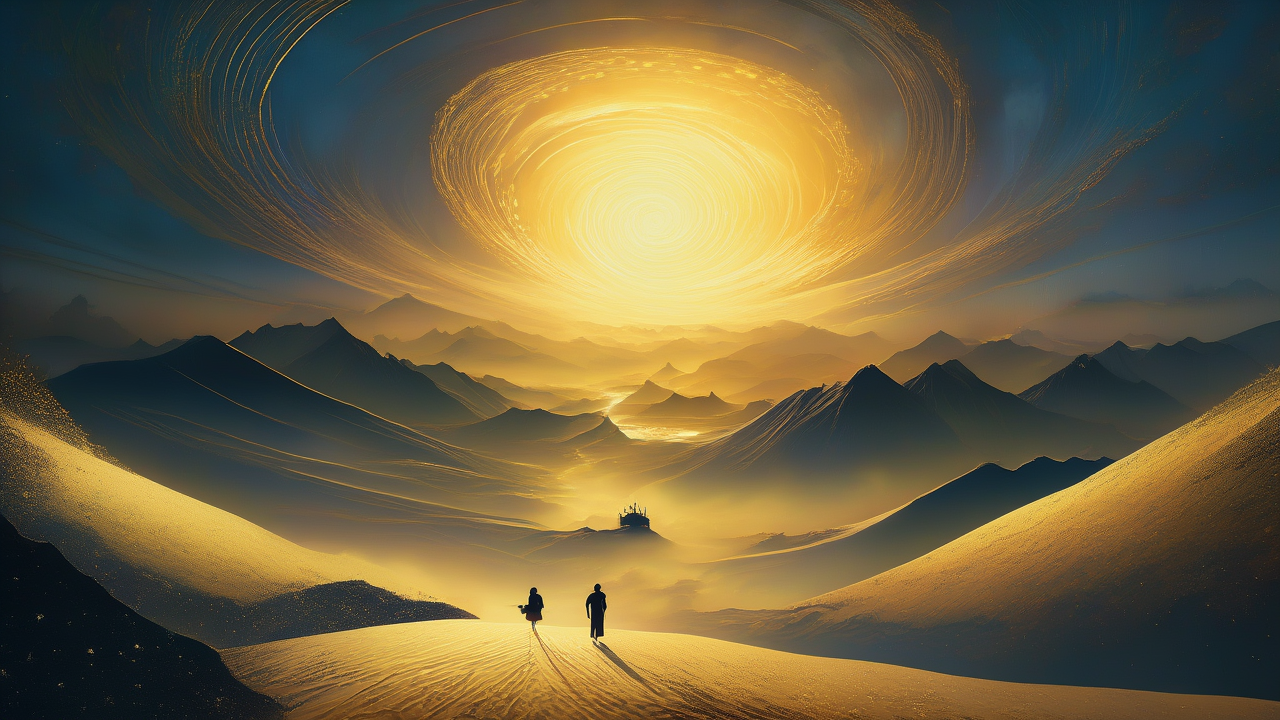
Generation parameters embedded in this image by ComfyUI (PNG 'prompt' text chunk: the API-format workflow graph, JSON):
{"8":{"inputs":{"samples":["13",0],"vae":["10",0]},"class_type":"VAEDecode"},"10":{"inputs":{"vae_name":"ae.safetensors"},"class_type":"VAELoader"},"11":{"inputs":{"clip_name1":"t5xxl_fp16.safetensors","clip_name2":"clip_l.safetensors","type":"flux","device":"default"},"class_type":"DualCLIPLoader"},"12":{"inputs":{"unet_name":"BC8FLUX_MERGED_FP16.safetensors","weight_dtype":"default"},"class_type":"UNETLoader"},"13":{"inputs":{"noise":["25",0],"guider":["22",0],"sampler":["16",0],"sigmas":["17",0],"latent_image":["27",0]},"class_type":"SamplerCustomAdvanced"},"16":{"inputs":{"sampler_name":"euler"},"class_type":"KSamplerSelect"},"17":{"inputs":{"scheduler":"simple","steps":35,"denoise":1.0,"model":["30",0]},"class_type":"BasicScheduler"},"22":{"inputs":{"model":["30",0],"conditioning":["26",0]},"class_type":"BasicGuider"},"25":{"inputs":{"noise_seed":3727547709737111768},"class_type":"RandomNoise"},"26":{"inputs":{"guidance":1.0,"conditioning":["39",0]},"class_type":"FluxGuidance"},"27":{"inputs":{"width":1280,"height":720,"batch_size":1},"class_type":"EmptySD3LatentImage"},"30":{"inputs":{"max_shift":1.15,"base_shift":0.5,"width":1280,"height":720,"model":["12",0]},"class_type":"ModelSamplingFlux"},"38":{"inputs":{"filename_prefix":"aca338b2-f0b7-4f24-8ee4-e2f558e001f8","images":["8",0]},"class_type":"SaveImageS3"},"39":{"inputs":{"text":"A surreal, cinematic landscape inspired by Led Zeppelin's 'Kashmir': vast desert sands merging with misty mountains under a dramatic, swirling sky. Ethereal Eastern motifs subtly blend with classic rock iconographyguitar silhouettes, flowing musical notes, and hints of orchestral instruments. The color palette is rich golds, deep blues, and mysterious purples, evoking awe, openness, and the sublime. Hyper-detailed, painterly, with a sense of movement and transformation.","clip":["11",0]},"class_type":"CLIPTextEncode"},"45":{"inputs":{"images":["8",0]},"class_type":"PreviewImage"}}